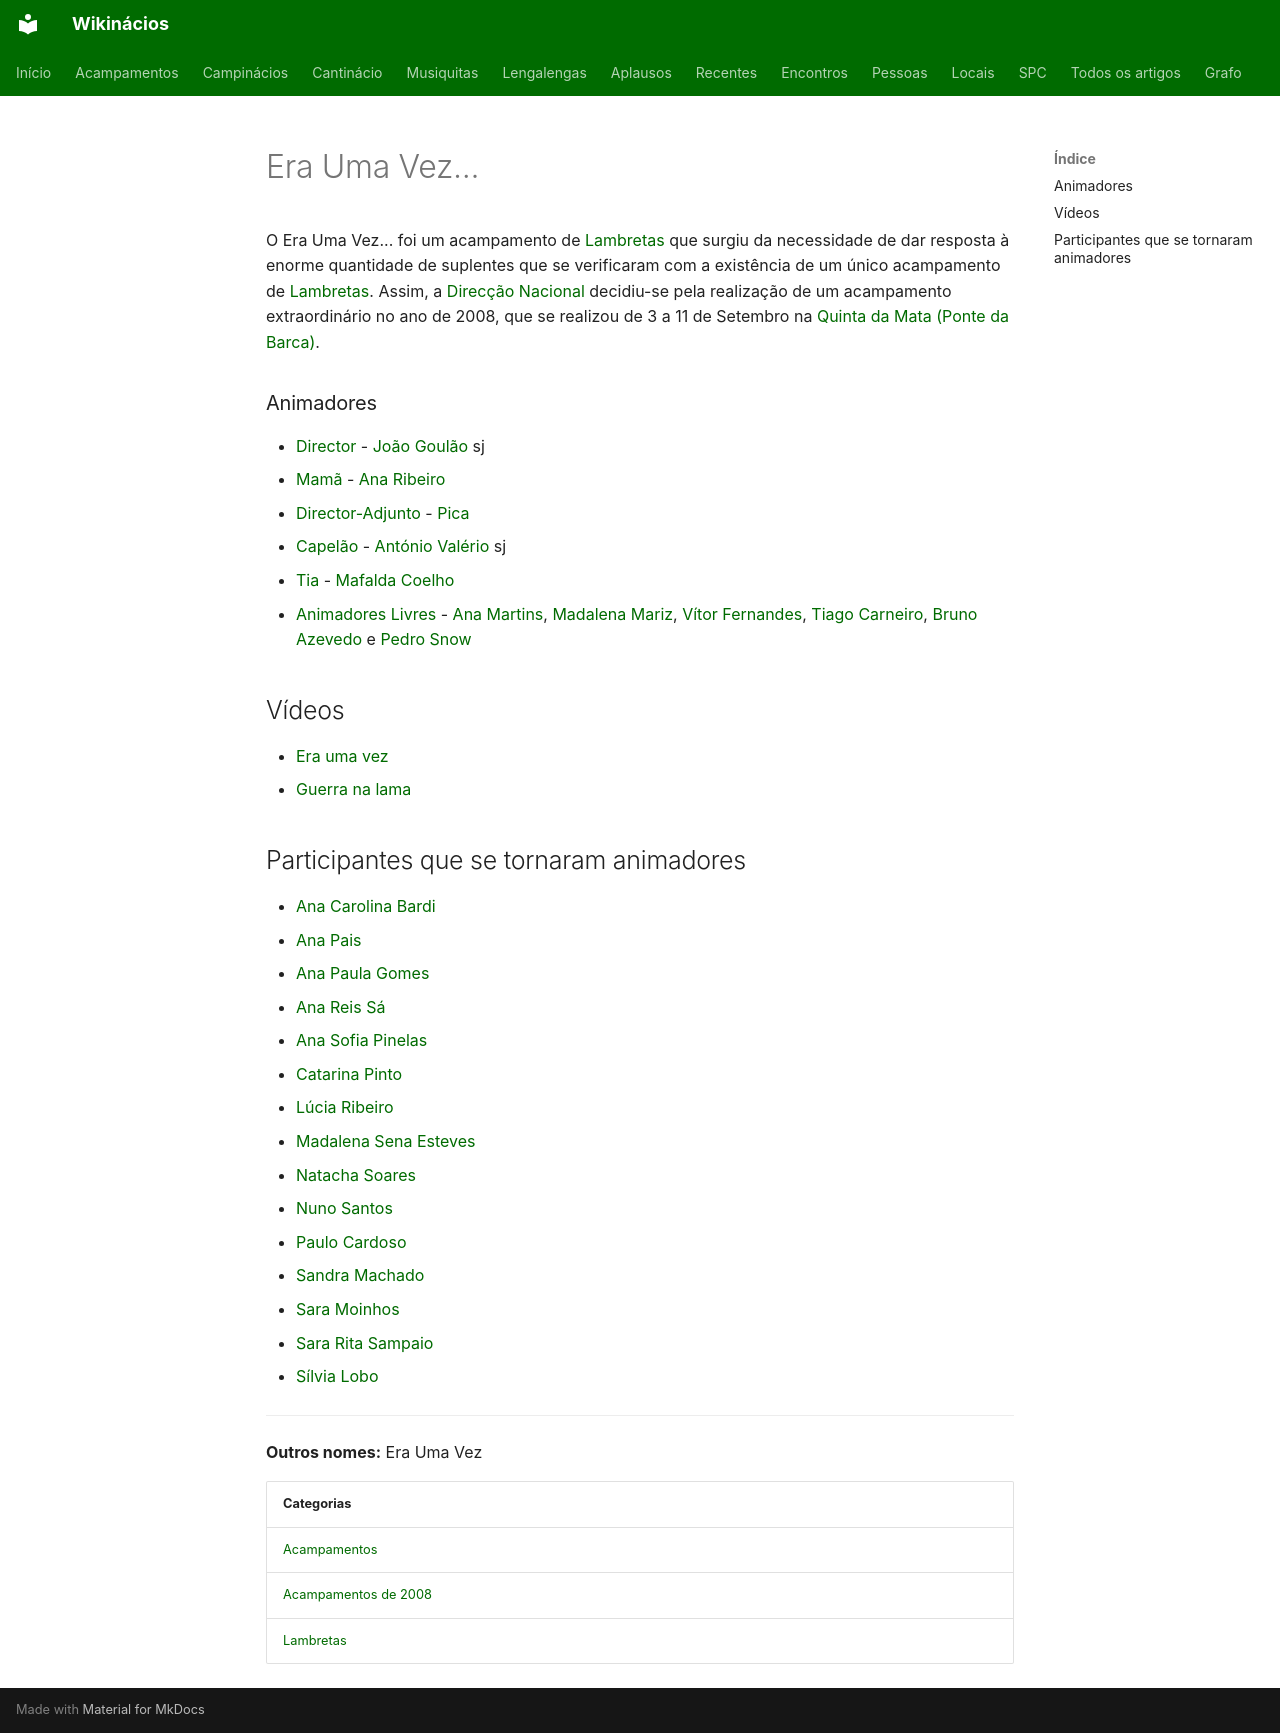

repository: neteinstein/Campinacios · page: Acampamentos/2008/Era Uma Vez....html · generator: mkdocs

# Era Uma Vez...

O Era Uma Vez... foi um acampamento de [Lambretas](../../Categorias/Lambretas.md) que surgiu da necessidade de dar resposta à enorme quantidade de suplentes que se verificaram com a existência de um único acampamento de [Lambretas](../../Categorias/Lambretas.md). Assim, a [Direcção Nacional](../../Categorias/Direc%C3%A7%C3%A3o%20Nacional.md) decidiu-se pela realização de um acampamento extraordinário no ano de 2008, que se realizou de 3 a 11 de Setembro na [Quinta da Mata (Ponte da Barca)](../../Restrito/Locais%20de%20Acampamento/Quinta%20da%20Mata%20%28Ponte%20da%20Barca%29.md).

### Animadores

- [Director](../../Cargos/Director.md) - [João Goulão](../../Pessoas/J/Jo%C3%A3o%20Goul%C3%A3o.md) sj
- [Mamã](../../Cargos/Mam%C3%A3.md) - [Ana Ribeiro](../../Pessoas/A/Ana%20Ribeiro.md)
- [Director-Adjunto](../../Cargos/Director-Adjunto.md) - [Pica](../../Pessoas/F/Francisco%20Silva%20Rodrigues.md)
- [Capelão](../../Cargos/Capel%C3%A3o.md) - [António Valério](../../Pessoas/A/Ant%C3%B3nio%20Val%C3%A9rio.md) sj
- [Tia](../../Cargos/Tio.md) - [Mafalda Coelho](../../Pessoas/M/Mafalda%20Coelho.md)
- [Animadores Livres](../../Cargos/Animador%20Livre.md) - [Ana Martins](../../Pessoas/A/Ana%20Martins.md), [Madalena Mariz](../../Pessoas/M/Madalena%20Mariz.md), [Vítor Fernandes](../../Pessoas/V/V%C3%ADtor%20Fernandes.md), [Tiago Carneiro](../../Pessoas/T/Tiago%20Carneiro.md), [Bruno Azevedo](../../Pessoas/B/Bruno%20Azevedo.md) e [Pedro Snow](../../Pessoas/P/Pedro%20Snow.md)

## Vídeos

- [Era uma vez](https://www.youtube.com/watch?v=v30W8wSXVv0)
- [Guerra na lama](https://www.youtube.com/watch?v=6azkUXk651s)

## Participantes que se tornaram animadores

- [Ana Carolina Bardi](../../Pessoas/A/Ana%20Carolina%20Bardi.md)
- [Ana Pais](../../Pessoas/A/Ana%20Pais.md)
- [Ana Paula Gomes](../../Pessoas/A/Ana%20Paula%20Gomes.md)
- [Ana Reis Sá](../../Pessoas/A/Ana%20Reis%20S%C3%A1.md)
- [Ana Sofia Pinelas](../../Pessoas/A/Ana%20Sofia%20Pinelas.md)
- [Catarina Pinto](../../Pessoas/C/Catarina%20Pinto.md)
- [Lúcia Ribeiro](../../Pessoas/L/L%C3%BAcia%20Ribeiro.md)
- [Madalena Sena Esteves](../../Pessoas/M/Madalena%20Sena%20Esteves.md)
- [Natacha Soares](../../Pessoas/N/Natacha%20Soares.md)
- [Nuno Santos](../../Pessoas/N/Nuno%20Santos.md)
- [Paulo Cardoso](../../Pessoas/P/Paulo%20Cardoso.md)
- [Sandra Machado](../../Pessoas/S/Sandra%20Machado.md)
- [Sara Moinhos](../../Pessoas/S/Sara%20Moinhos.md)
- [Sara Rita Sampaio](../../Pessoas/S/Sara%20Rita%20Sampaio.md)
- [Sílvia Lobo](../../Pessoas/S/S%C3%ADlvia%20Lobo.md)

---

**Outros nomes:** Era Uma Vez

| Categorias |
| --- |
| [Acampamentos](../../Categorias/Acampamentos.md) |
| [Acampamentos de 2008](../../Categorias/Acampamentos%20de%202008.md) |
| [Lambretas](../../Categorias/Lambretas.md) |
